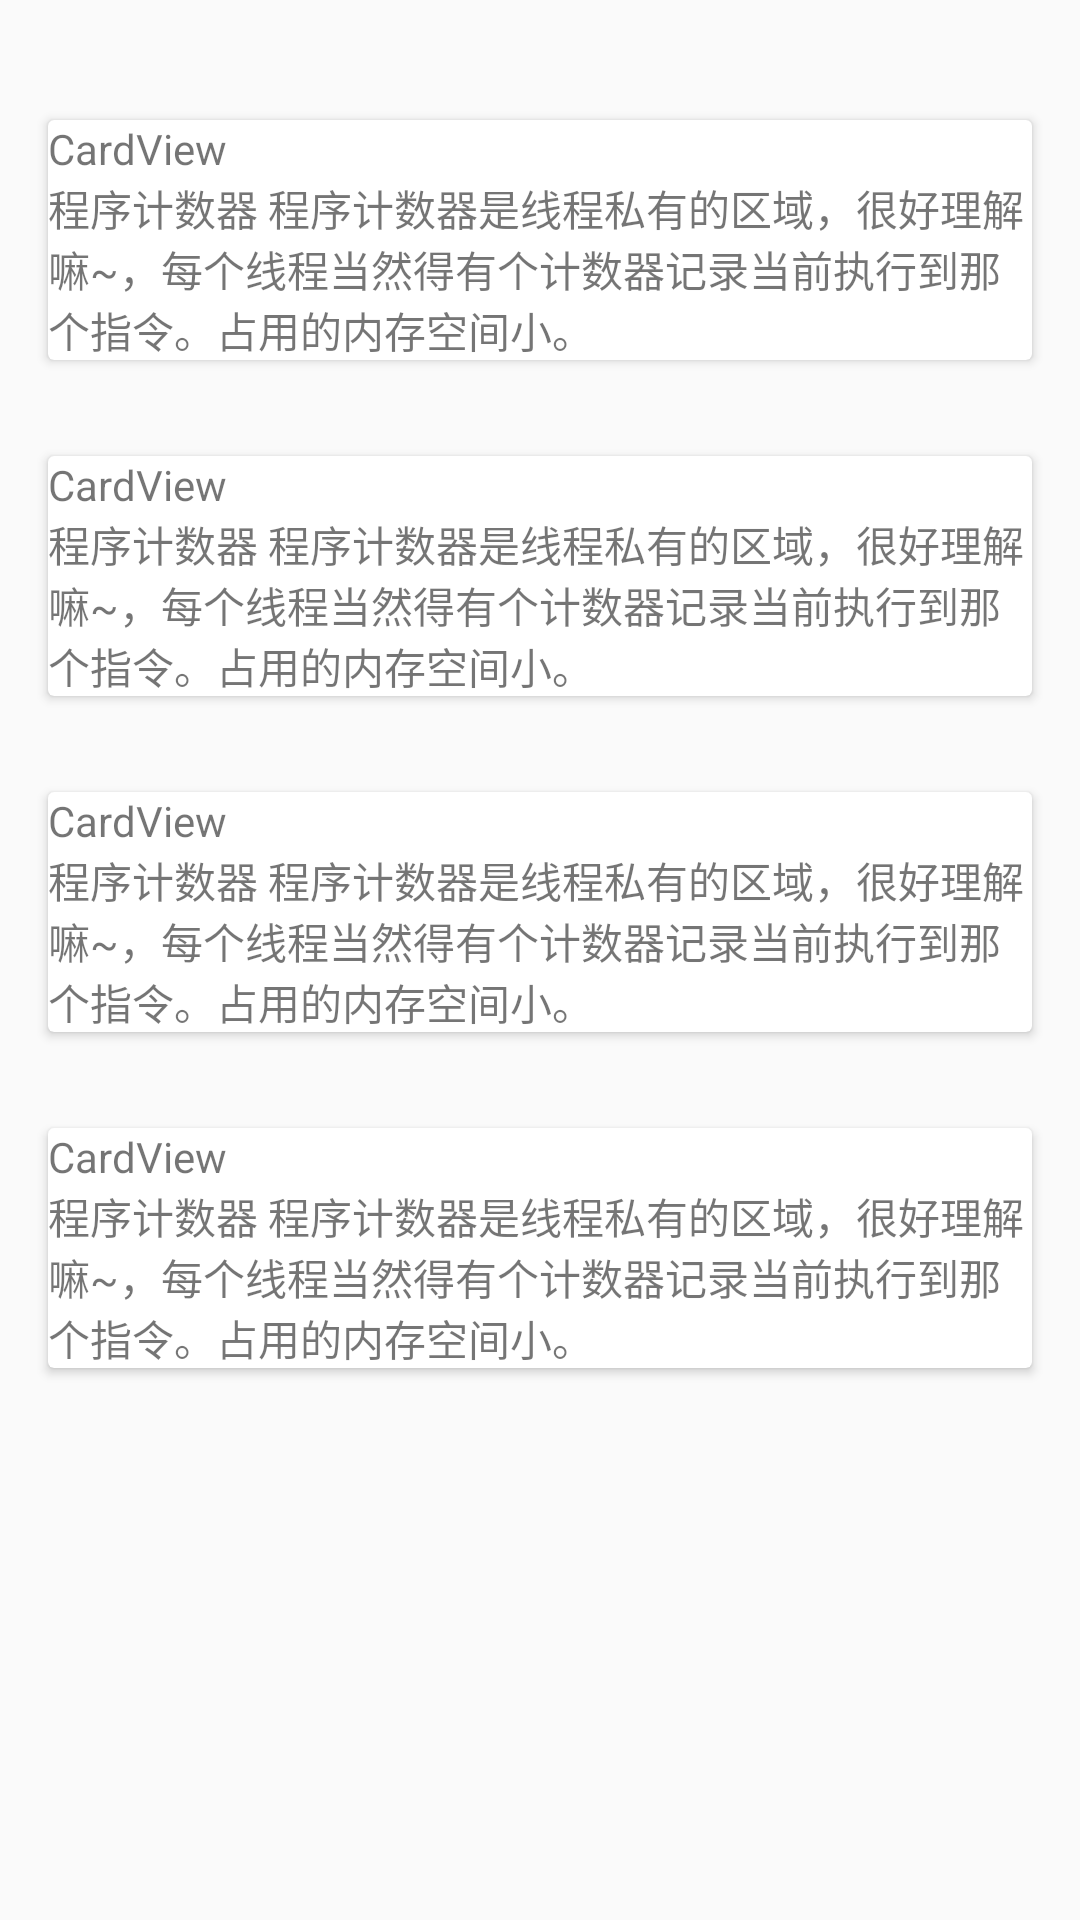

Android layout source for this screen:
<!-- AndroidManifest.xml: application theme AppTheme -->
<!-- res/layout/content_collapsing_toolbar_layout.xml -->
<?xml version="1.0" encoding="utf-8"?>
<android.support.constraint.ConstraintLayout
    xmlns:android="http://schemas.android.com/apk/res/android"
    xmlns:app="http://schemas.android.com/apk/res-auto"
    xmlns:tools="http://schemas.android.com/tools"

    android:layout_width="match_parent"
    android:layout_height="match_parent"
    app:layout_behavior="@string/appbar_scrolling_view_behavior"
    tools:context="com.zoe.litter.coordinatelayout.CollapsingToolbarLayoutActivity"
    tools:showIn="@layout/activity_collapsing_toolbar_layout">

    <android.support.v4.widget.NestedScrollView
        android:layout_width="match_parent"
        android:layout_height="match_parent"
        app:layout_behavior="@string/appbar_scrolling_view_behavior"
        >

        <LinearLayout
            android:layout_width="match_parent"
            android:layout_height="match_parent"
            android:orientation="vertical"
            android:paddingTop="24dp"
            >

            <android.support.v7.widget.CardView
                android:layout_width="match_parent"
                android:layout_height="wrap_content"
                android:layout_margin="16dp"
                >

                <LinearLayout
                    android:layout_width="match_parent"
                    android:layout_height="wrap_content"
                    android:orientation="vertical">

                    <TextView
                        android:layout_width="match_parent"
                        android:layout_height="wrap_content"
                        android:text="CardView"/>

                    <TextView
                        android:layout_width="match_parent"
                        android:layout_height="wrap_content"
                        android:text="@string/card_string"/>

                </LinearLayout>

            </android.support.v7.widget.CardView>

            <android.support.v7.widget.CardView
                android:layout_width="match_parent"
                android:layout_height="wrap_content"
                android:layout_margin="16dp">

                <LinearLayout
                    android:layout_width="match_parent"
                    android:layout_height="wrap_content"
                    android:orientation="vertical">

                    <TextView
                        android:layout_width="match_parent"
                        android:layout_height="wrap_content"
                        android:text="CardView"/>

                    <TextView
                        android:layout_width="match_parent"
                        android:layout_height="wrap_content"
                        android:text="@string/card_string"/>

                </LinearLayout>

            </android.support.v7.widget.CardView>

            <android.support.v7.widget.CardView
                android:layout_width="match_parent"
                android:layout_height="wrap_content"
                android:layout_margin="16dp">

                <LinearLayout
                    android:layout_width="match_parent"
                    android:layout_height="wrap_content"
                    android:orientation="vertical">

                    <TextView
                        android:layout_width="match_parent"
                        android:layout_height="wrap_content"
                        android:text="CardView"/>

                    <TextView
                        android:layout_width="match_parent"
                        android:layout_height="wrap_content"
                        android:text="@string/card_string"/>

                </LinearLayout>

            </android.support.v7.widget.CardView>

            <android.support.v7.widget.CardView
                android:layout_width="match_parent"
                android:layout_height="wrap_content"
                android:layout_margin="16dp">

                <LinearLayout
                    android:layout_width="match_parent"
                    android:layout_height="wrap_content"
                    android:orientation="vertical">

                    <TextView
                        android:layout_width="match_parent"
                        android:layout_height="wrap_content"
                        android:text="CardView"/>

                    <TextView
                        android:layout_width="match_parent"
                        android:layout_height="wrap_content"
                        android:text="@string/card_string"/>

                </LinearLayout>

            </android.support.v7.widget.CardView>

        </LinearLayout>

    </android.support.v4.widget.NestedScrollView>

</android.support.constraint.ConstraintLayout>
<!-- res/layout/activity_collapsing_toolbar_layout.xml (included above) -->
<?xml version="1.0" encoding="utf-8"?>
<android.support.design.widget.CoordinatorLayout
    xmlns:android="http://schemas.android.com/apk/res/android"
    xmlns:app="http://schemas.android.com/apk/res-auto"
    xmlns:tools="http://schemas.android.com/tools"
    android:layout_width="match_parent"
    android:layout_height="match_parent"
    tools:context="com.zoe.litter.coordinatelayout.CollapsingToolbarLayoutActivity">

    <android.support.design.widget.AppBarLayout
        android:layout_width="match_parent"
        android:layout_height="wrap_content"
        android:theme="@style/AppTheme.AppBarOverlay">

        <android.support.design.widget.CollapsingToolbarLayout
            android:id="@+id/collapsing_toolbar"
            android:layout_width="match_parent"
            android:layout_height="match_parent"
            android:fitsSystemWindows="true"
            app:contentScrim="?attr/colorPrimary"
            app:expandedTitleMarginEnd="64dp"
            app:expandedTitleMarginStart="48dp"
            app:layout_scrollFlags="scroll|exitUntilCollapsed">

            <ImageView
                android:id="@+id/backdrop"
                android:layout_width="match_parent"
                android:layout_height="match_parent"
                android:fitsSystemWindows="true"
                android:scaleType="centerCrop"
                android:src="@drawable/head"
                app:layout_collapseMode="parallax"
                />

            <android.support.v7.widget.Toolbar
                android:id="@+id/toolbar"
                android:layout_width="match_parent"
                android:layout_height="?attr/actionBarSize"
                android:background="?attr/colorPrimary"
                app:popupTheme="@style/AppTheme.PopupOverlay"/>
        </android.support.design.widget.CollapsingToolbarLayout>

    </android.support.design.widget.AppBarLayout>

    <include layout="@layout/content_collapsing_toolbar_layout"/>

    <android.support.design.widget.FloatingActionButton
        android:id="@+id/fab"
        android:layout_width="wrap_content"
        android:layout_height="wrap_content"
        android:layout_gravity="bottom|end"
        android:layout_margin="@dimen/fab_margin"
        app:srcCompat="@android:drawable/ic_dialog_email"/>

</android.support.design.widget.CoordinatorLayout>
<!-- resources referenced by this layout -->
<resources>
  <dimen name="fab_margin">16dp</dimen>
  <!-- drawable head: jpg bitmap (drawable, 147695 bytes) -->
  <string name="card_string">程序计数器 程序计数器是线程私有的区域，很好理解嘛~，每个线程当然得有个计数器记录当前执行到那个指令。占用的内存空间小。</string>
  <style name="AppTheme.AppBarOverlay" parent="ThemeOverlay.AppCompat.Dark.ActionBar" />
  <style name="AppTheme.PopupOverlay" parent="ThemeOverlay.AppCompat.Light" />
  <style name="AppTheme" parent="Theme.AppCompat.Light.DarkActionBar">
          
          <item name="colorPrimary">@color/colorPrimary</item>
          <item name="colorPrimaryDark">@color/colorPrimaryDark</item>
          <item name="colorAccent">@color/colorAccent</item>
      </style>
  <color name="colorPrimary">#3F51B5</color>
  <color name="colorPrimaryDark">#303F9F</color>
  <color name="colorAccent">#FF4081</color>
</resources>
